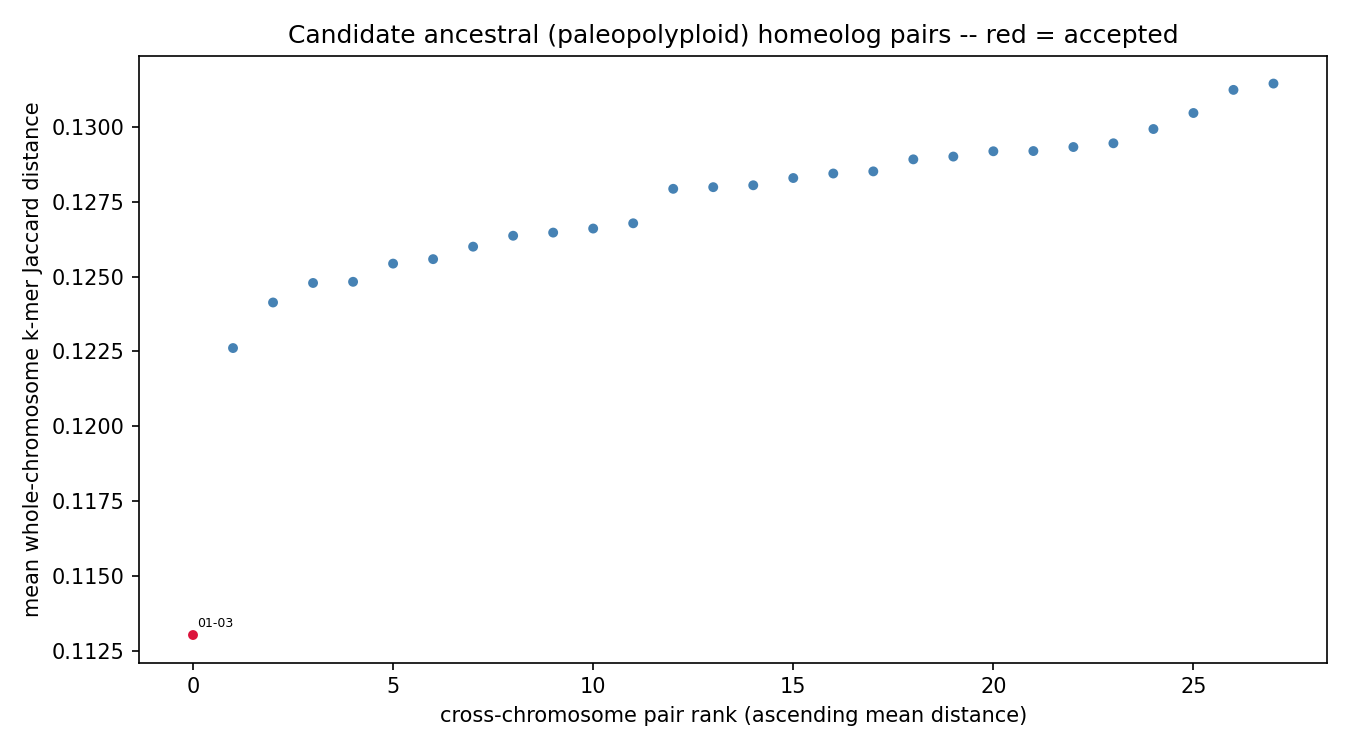

The table this chart was drawn from, first rows:
chrom_a	chrom_b	mean_distance	z_score	p_value	q_value	n_haplotype_copy_pairs	resolution_limited	n_resolution_limited_of_total
chr01	chr03	0.113	-7.526	2.61458e-14	7.32081e-13	16	False	0/16
